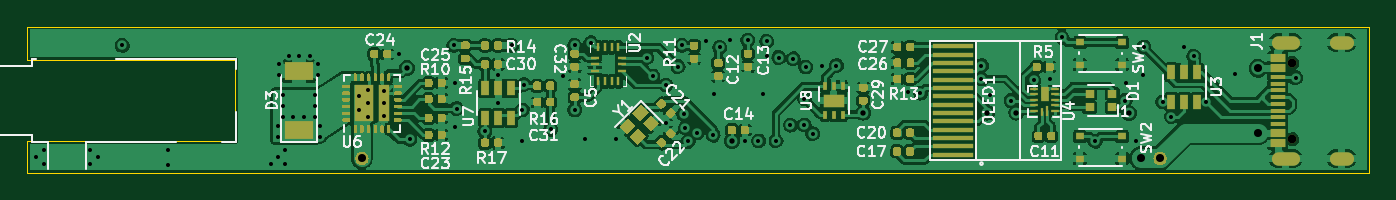
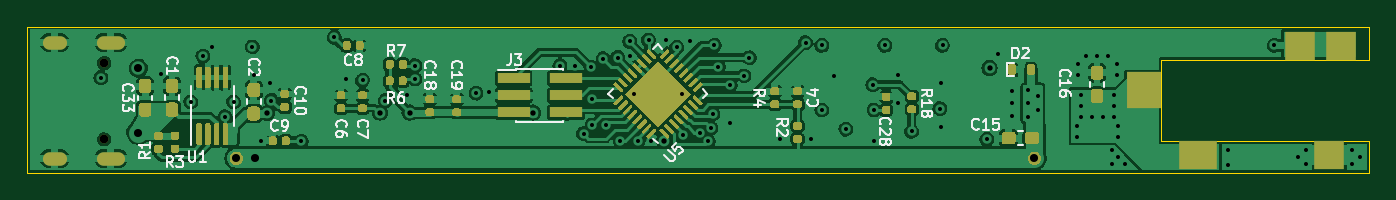
Circuit board: 8 layer files. Board 100.0 x 10.9 mm.
- bottom_copper: RT_USB_PD_Soldering_Iron-B_Cu.gbl (147942 bytes)
- bottom_mask: RT_USB_PD_Soldering_Iron-B_Mask.gbs (34330 bytes)
- bottom_silk: RT_USB_PD_Soldering_Iron-B_SilkS.gbo (24227 bytes)
- outline: RT_USB_PD_Soldering_Iron-Edge_Cuts.gm1 (993 bytes)
- top_copper: RT_USB_PD_Soldering_Iron-F_Cu.gtl (189835 bytes)
- top_mask: RT_USB_PD_Soldering_Iron-F_Mask.gts (35196 bytes)
- top_silk: RT_USB_PD_Soldering_Iron-F_SilkS.gto (39100 bytes)
- drill: RT_USB_PD_Soldering_Iron.drl (2547 bytes)

=== bottom_copper: RT_USB_PD_Soldering_Iron-B_Cu.gbl (147942 bytes, source omitted) ===
=== bottom_mask: RT_USB_PD_Soldering_Iron-B_Mask.gbs (34330 bytes, source omitted) ===
=== bottom_silk: RT_USB_PD_Soldering_Iron-B_SilkS.gbo (24227 bytes, source omitted) ===
=== outline: RT_USB_PD_Soldering_Iron-Edge_Cuts.gm1 ===
G04 #@! TF.GenerationSoftware,KiCad,Pcbnew,(5.99.0-3477-gacf13a186)*
G04 #@! TF.CreationDate,2020-09-29T20:18:12-07:00*
G04 #@! TF.ProjectId,RT_USB_PD_Soldering_Iron,52545f55-5342-45f5-9044-5f536f6c6465,rev?*
G04 #@! TF.SameCoordinates,Original*
G04 #@! TF.FileFunction,Profile,NP*
%FSLAX46Y46*%
G04 Gerber Fmt 4.6, Leading zero omitted, Abs format (unit mm)*
G04 Created by KiCad (PCBNEW (5.99.0-3477-gacf13a186)) date 2020-09-29 20:18:12*
%MOMM*%
%LPD*%
G01*
G04 APERTURE LIST*
G04 #@! TA.AperFunction,Profile*
%ADD10C,0.100000*%
G04 #@! TD*
G04 APERTURE END LIST*
D10*
X100000000Y-130400000D02*
X100000000Y-128050000D01*
X100000000Y-128050000D02*
X115500000Y-128050000D01*
X200000000Y-130400000D02*
X100000000Y-130400000D01*
X115500000Y-121950000D02*
X100000000Y-121950000D01*
X100000000Y-119500000D02*
X200000000Y-119500000D01*
X115500000Y-128050000D02*
X115500000Y-121950000D01*
X200000000Y-119500000D02*
X200000000Y-130400000D01*
X100000000Y-121950000D02*
X100000000Y-119500000D01*
M02*

=== top_copper: RT_USB_PD_Soldering_Iron-F_Cu.gtl (189835 bytes, source omitted) ===
=== top_mask: RT_USB_PD_Soldering_Iron-F_Mask.gts (35196 bytes, source omitted) ===
=== top_silk: RT_USB_PD_Soldering_Iron-F_SilkS.gto (39100 bytes, source omitted) ===
=== drill: RT_USB_PD_Soldering_Iron.drl ===
M48
; DRILL file {KiCad (5.99.0-3477-gacf13a186)} date 09/29/20 20:18:19
; FORMAT={3:3/ absolute / metric / suppress leading zeros}
; #@! TF.CreationDate,2020-09-29T20:18:19-07:00
; #@! TF.GenerationSoftware,Kicad,Pcbnew,(5.99.0-3477-gacf13a186)
FMAT,2
METRIC,TZ
T1C0.300
T2C0.400
T3C0.600
T4C0.650
%
G90
G05
T1
X100700Y-129200
X101300Y-128700
X101300Y-129700
X104700Y-128700
X104700Y-129700
X105300Y-129200
X107100Y-120900
X110500Y-128700
X110500Y-129800
X118200Y-129700
X118700Y-126900
X118700Y-127700
X118700Y-129200
X118800Y-122300
X118800Y-123100
X119050Y-124600
X119050Y-125400
X119050Y-126200
X119200Y-128700
X119200Y-129700
X119500Y-121700
X119850Y-126200
X120300Y-121700
X120650Y-126200
X121100Y-121700
X121450Y-124600
X121450Y-125400
X121450Y-126200
X121700Y-122300
X121700Y-123100
X121800Y-126900
X121800Y-127700
X124700Y-124700
X124700Y-125700
X125400Y-124200
X125400Y-125200
X125400Y-126200
X126600Y-124300
X126600Y-125200
X126600Y-126150
X127700Y-121550
X128500Y-127900
X131800Y-120900
X131900Y-123700
X131900Y-127000
X132000Y-125600
X134100Y-127300
X135100Y-123100
X135100Y-125200
X136100Y-120900
X136900Y-125699
X136900Y-128047
X137000Y-123820
X139000Y-127141
X139900Y-123200
X140800Y-120900
X140800Y-125700
X141600Y-127900
X142000Y-120700
X143900Y-127900
X146181Y-121819
X146600Y-123160
X147600Y-123841
X147600Y-126700
X148500Y-122480
X148800Y-120900
X148919Y-126027
X149051Y-127039
X149251Y-128047
X149898Y-127417
X150600Y-120600
X151117Y-127590
X151200Y-124500
X151606Y-121044
X152400Y-120500
X153500Y-128047
X153700Y-120500
X154487Y-128010
X154800Y-124500
X155100Y-120600
X155100Y-121700
X155800Y-127997
X156000Y-121798
X156868Y-126836
X157080Y-121880
X157895Y-126818
X157913Y-124871
X158000Y-122500
X158539Y-127480
X159200Y-122400
X160300Y-122400
X165600Y-124400
X166551Y-124447
X171100Y-122400
X171100Y-123400
X171700Y-124600
X173300Y-125000
X175000Y-123500
X176200Y-123400
X177100Y-120300
X179571Y-128047
X181800Y-125000
X181900Y-123700
X182600Y-128047
X183100Y-123100
X183200Y-121000
X184600Y-125100
X185250Y-126200
X186200Y-121000
X186900Y-121700
X187800Y-125100
X190000Y-123000
X194500Y-123300
T2
X128300Y-122600
X152527Y-127997
X162300Y-125898
X171500Y-125898
X173700Y-125900
X182100Y-125954
T3
X124950Y-129300
X183000Y-129300
X184400Y-129300
X191700Y-122600
X191700Y-127400
T4
X194250Y-122210
X194250Y-127890
T3
G00X193200Y-120680
M15
G01X194300Y-120680
M16
G05
G00X194300Y-129320
M15
G01X193200Y-129320
M16
G05
G00X198330Y-120680
M15
G01X197530Y-120680
M16
G05
G00X198330Y-129320
M15
G01X197530Y-129320
M16
G05
T0
M30
